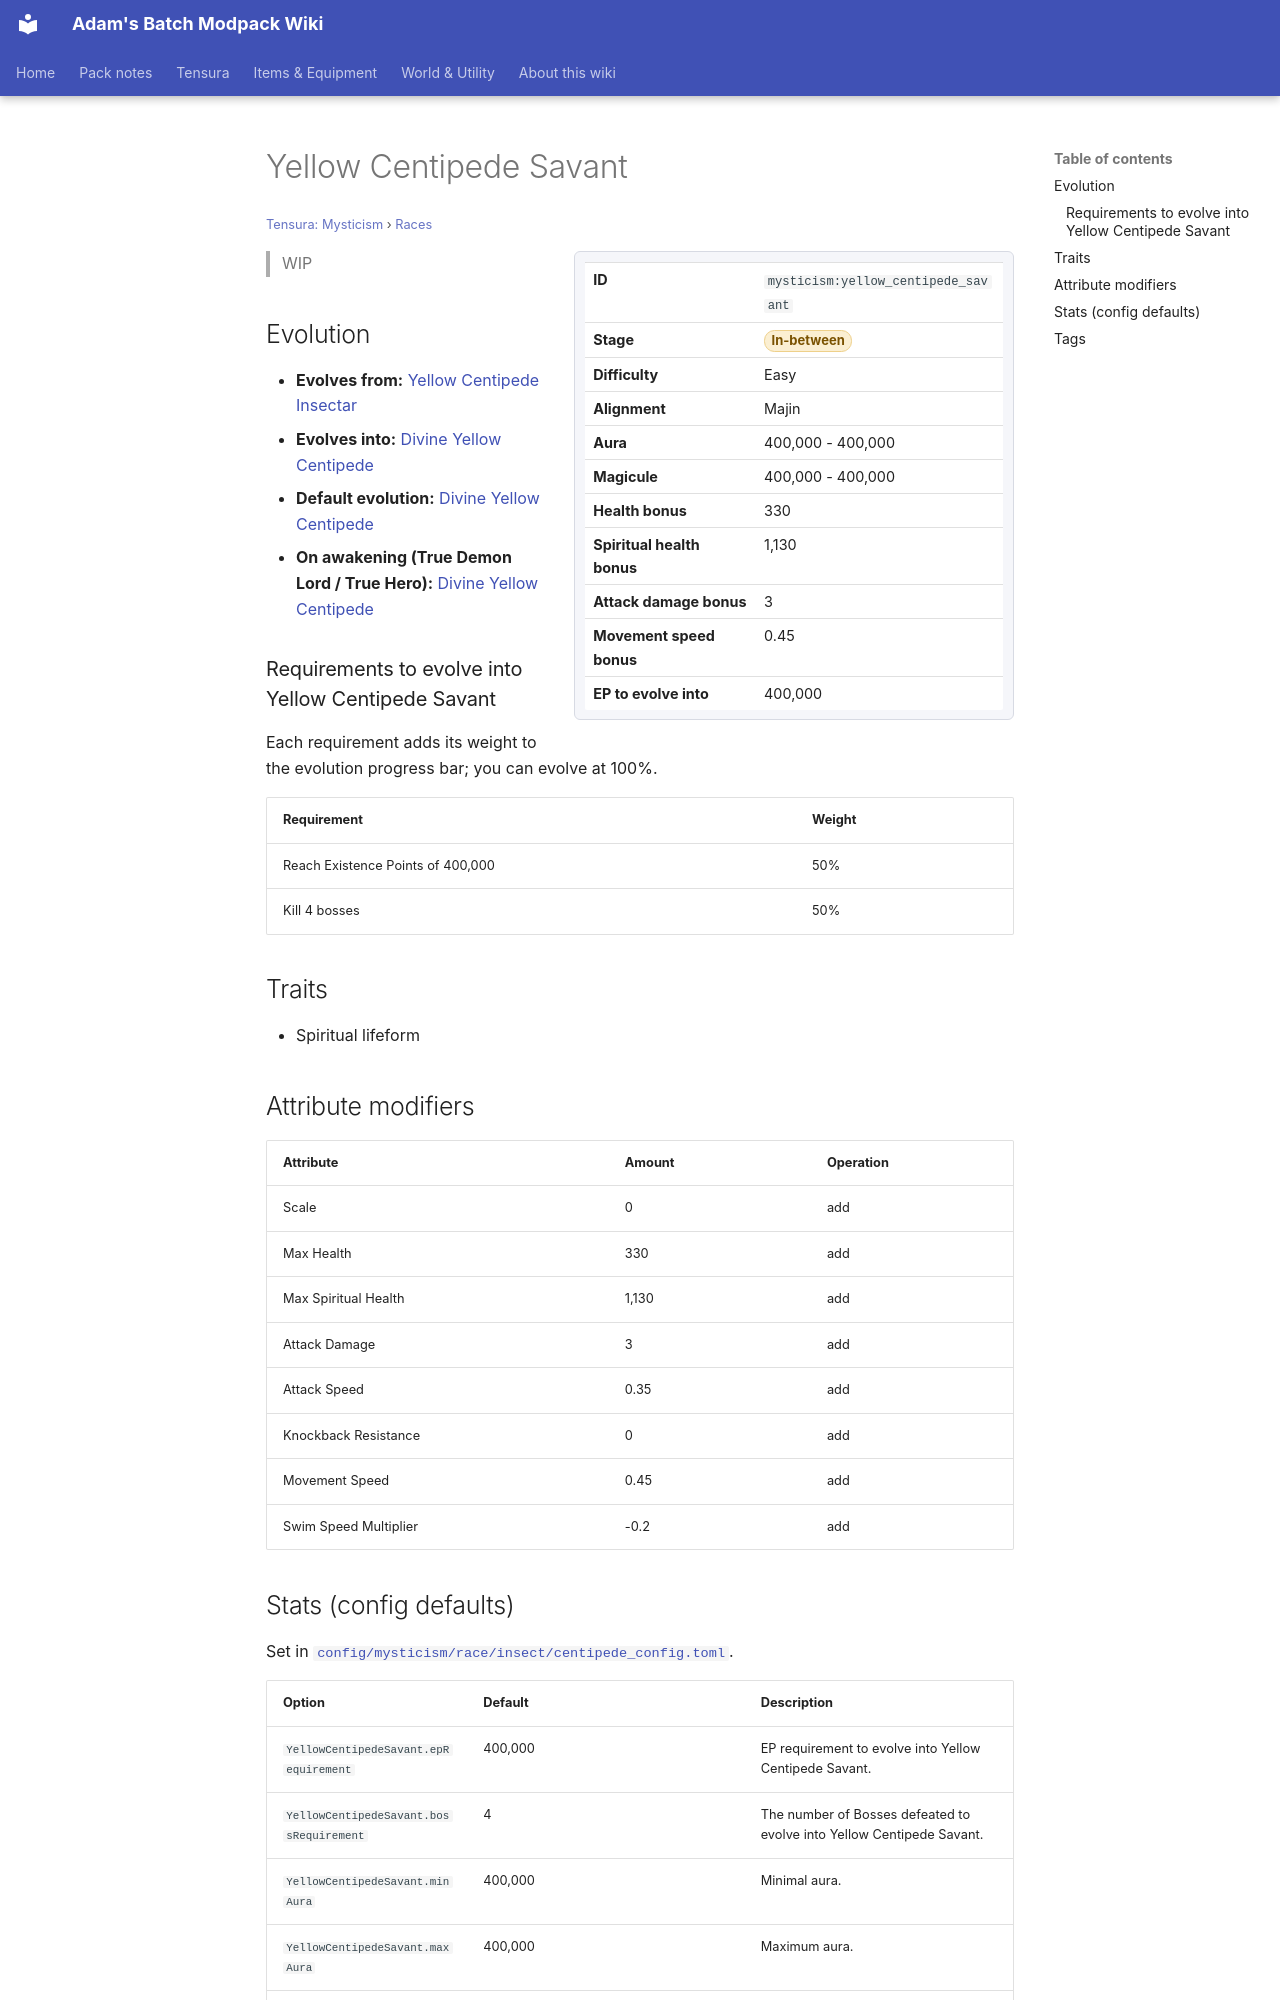

repository: Proteus-Nell/Adams-Batch-MC-Modpack-Wiki · page: tensura-mysticism/races/yellow-centipede-savant/index.html · generator: mkdocs

# Yellow Centipede Savant

<small>[Tensura: Mysticism](../index.md) &rsaquo; [Races](index.md)</small>

<div class="infobox" markdown>

| | |
|---|---|
| **ID** | `mysticism:yellow_centipede_savant` |
| **Stage** | <span class="stage stage-in-between">In-between</span> |
| **Difficulty** | Easy |
| **Alignment** | Majin |
| **Aura** | 400,000 - 400,000 |
| **Magicule** | 400,000 - 400,000 |
| **Health bonus** | 330 |
| **Spiritual health bonus** | 1,130 |
| **Attack damage bonus** | 3 |
| **Movement speed bonus** | 0.45 |
| **EP to evolve into** | 400,000 |

</div>

> WIP

## Evolution

- **Evolves from:** [Yellow Centipede Insectar](yellow-centipede-insectar.md)
- **Evolves into:** [Divine Yellow Centipede](divine-yellow-centipede.md)
- **Default evolution:** [Divine Yellow Centipede](divine-yellow-centipede.md)
- **On awakening (True Demon Lord / True Hero):** [Divine Yellow Centipede](divine-yellow-centipede.md)

### Requirements to evolve into Yellow Centipede Savant

Each requirement adds its weight to the evolution progress bar; you can evolve at 100%.

| Requirement | Weight |
|---|---|
| Reach Existence Points of 400,000 | 50% |
| Kill 4 bosses | 50% |

## Traits

- Spiritual lifeform

## Attribute modifiers

| Attribute | Amount | Operation |
|---|---|---|
| Scale | 0 | add |
| Max Health | 330 | add |
| Max Spiritual Health | 1,130 | add |
| Attack Damage | 3 | add |
| Attack Speed | 0.35 | add |
| Knockback Resistance | 0 | add |
| Movement Speed | 0.45 | add |
| Swim Speed Multiplier | -0.2 | add |
